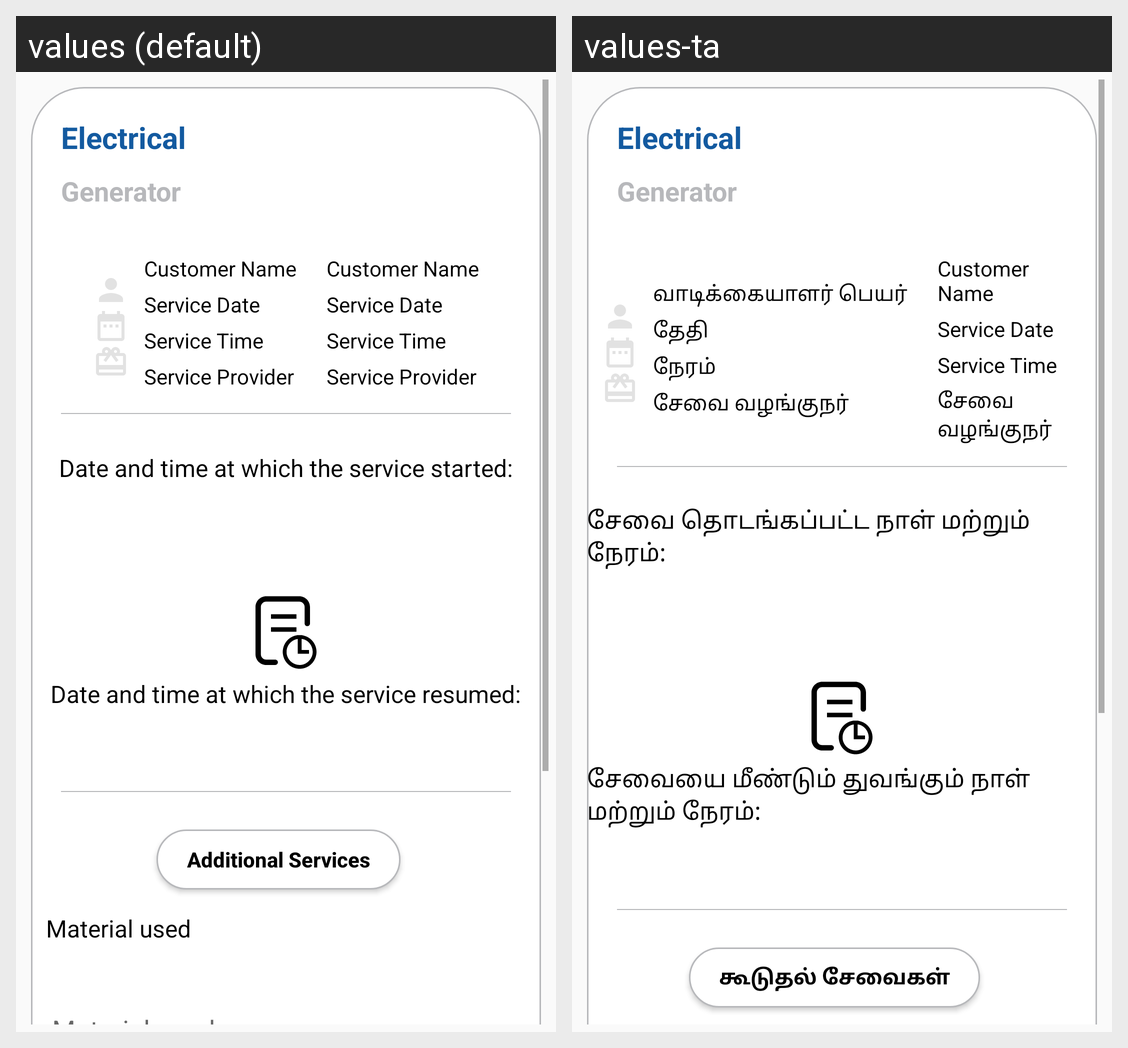

For this localized Android screen grid, give each drawn string resource with its value in every locale shown.
Android screen res/layout/activity_ongoing_service_detail.xml rendered under 2 locales, left to right: values (default), values-ta. Device: Nexus 5 (rendered at 1080×1920; each locale shown at half size, 540×960, under a caption strip naming it); theme AppTheme.
Strings drawn on this screen, with the default value and each locale's value (text and hints the layout hard-codes, and strings that could not be matched under every locale, appear in the picture but are not listed):

sp_category
  values: Electrical
  values-ta: Electrical

sp_sub_category
  values: Generator
  values-ta: Generator

sp_customer_name
  values: Customer Name
  values-ta: வாடிக்கையாளர் பெயர்

sp_service_date
  values: Service Date
  values-ta: தேதி

sp_service_time
  values: Service Time
  values-ta: நேரம்

sp_service_provider
  values: Service Provider
  values-ta: சேவை வழங்குநர்

sp_customer_name_hint
  values: Customer Name
  values-ta: Customer Name

sp_service_date_hint
  values: Service Date
  values-ta: Service Date

sp_service_time_hint
  values: Service Time
  values-ta: Service Time

start_date_time
  values: Date and time at which the service started:
  values-ta: சேவை தொடங்கப்பட்ட நாள் மற்றும் நேரம்:

resume_date_time
  values: Date and time at which the service resumed:
  values-ta: சேவையை மீண்டும் துவங்கும் நாள் மற்றும் நேரம்:

additional_services
  values: Additional Services
  values-ta: கூடுதல் சேவைகள்
